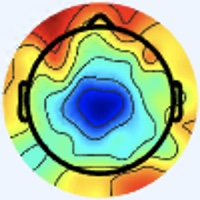

The file beside this chart, header and first rows:
[238 245 255], [238 245 255], [238 245 255], [238 245 255], [238 245 255], [238 245 255], [238 245 255], [238 245 255], [238 245 255], [238 245 255], [238 245 255], [238 245 255], [238 245 255], [238 245 255], [238 245 255], [238 245 255], [237 246 255], [237 246 255], [237 246 255], [237 246 255], [237 246 255], [237 246 255], [237 246 255], [237 246 255]
[238 245 255], [238 245 255], [238 245 255], [238 245 255], [238 245 255], [238 245 255], [238 245 255], [238 245 255], [238 245 255], [238 245 255], [238 245 255], [238 245 255], [238 245 255], [238 245 255], [238 245 255], [238 245 255], [237 246 255], [237 246 255], [237 246 255], [237 246 255], [237 246 255], [237 246 255], [237 246 255], [237 246 255]
[238 245 255], [238 245 255], [238 245 255], [238 245 255], [238 245 255], [238 245 255], [238 245 255], [238 245 255], [238 245 255], [238 245 255], [238 245 255], [238 245 255], [238 245 255], [238 245 255], [238 245 255], [238 245 255], [237 246 255], [237 246 255], [237 246 255], [237 246 255], [237 246 255], [237 246 255], [237 246 255], [237 246 255]
[238 245 255], [238 245 255], [238 245 255], [238 245 255], [238 245 255], [238 245 255], [238 245 255], [238 245 255], [238 245 255], [238 245 255], [238 245 255], [238 245 255], [238 245 255], [238 245 255], [238 245 255], [238 245 255], [237 246 255], [237 246 255], [237 246 255], [237 246 255], [237 246 255], [237 246 255], [237 246 255], [237 246 255]
[238 245 255], [238 245 255], [238 245 255], [238 245 255], [238 245 255], [238 245 255], [238 245 255], [238 245 255], [238 245 255], [238 245 255], [238 245 255], [238 245 255], [238 245 255], [238 245 255], [238 245 255], [238 245 255], [237 246 255], [237 246 255], [237 246 255], [237 246 255], [237 246 255], [237 246 255], [237 246 255], [237 246 255]
[238 245 255], [238 245 255], [238 245 255], [238 245 255], [238 245 255], [238 245 255], [238 245 255], [238 245 255], [238 245 255], [238 245 255], [238 245 255], [238 245 255], [238 245 255], [238 245 255], [238 245 255], [238 245 255], [237 246 255], [237 246 255], [237 246 255], [237 246 255], [237 246 255], [237 246 255], [237 246 255], [237 246 255]
[238 245 255], [238 245 255], [238 245 255], [238 245 255], [238 245 255], [238 245 255], [238 245 255], [238 245 255], [238 245 255], [238 245 255], [238 245 255], [238 245 255], [238 245 255], [238 245 255], [238 245 255], [238 245 255], [238 245 255], [238 245 255], [237 246 255], [237 246 255], [237 246 255], [237 246 255], [237 246 255], [237 246 255]
[238 245 255], [238 245 255], [238 245 255], [238 245 255], [238 245 255], [238 245 255], [238 245 255], [238 245 255], [238 245 255], [238 245 255], [238 245 255], [238 245 255], [238 245 255], [238 245 255], [238 245 255], [238 245 255], [238 245 255], [238 245 255], [237 246 255], [237 246 255], [237 246 255], [237 246 255], [237 246 255], [237 246 255]
[238 245 255], [238 245 255], [238 245 255], [238 245 255], [238 245 255], [238 245 255], [238 245 255], [238 245 255], [238 245 255], [238 245 255], [238 245 255], [238 245 255], [238 245 255], [238 245 255], [238 245 255], [238 245 255], [238 245 255], [238 245 255], [238 245 255], [238 245 255], [237 246 255], [237 246 255], [237 246 255], [237 246 255]
[238 245 255], [238 245 255], [238 245 255], [238 245 255], [238 245 255], [238 245 255], [238 245 255], [238 245 255], [238 245 255], [238 245 255], [238 245 255], [238 245 255], [238 245 255], [238 245 255], [238 245 255], [238 245 255], [238 245 255], [238 245 255], [238 245 255], [238 245 255], [237 246 255], [237 246 255], [237 246 255], [237 246 255]
[238 245 255], [238 245 255], [238 245 255], [238 245 255], [238 245 255], [238 245 255], [238 245 255], [238 245 255], [238 245 255], [238 245 255], [238 245 255], [238 245 255], [238 245 255], [238 245 255], [238 245 255], [238 245 255], [238 245 255], [238 245 255], [238 245 255], [238 245 255], [238 245 255], [238 245 255], [237 246 255], [237 246 255]
[238 245 255], [238 245 255], [238 245 255], [238 245 255], [238 245 255], [238 245 255], [238 245 255], [238 245 255], [238 245 255], [238 245 255], [238 245 255], [238 245 255], [238 245 255], [238 245 255], [238 245 255], [238 245 255], [238 245 255], [238 245 255], [238 245 255], [238 245 255], [238 245 255], [238 245 255], [237 246 255], [237 246 255]
[238 245 255], [238 245 255], [238 245 255], [238 245 255], [238 245 255], [238 245 255], [238 245 255], [238 245 255], [238 245 255], [238 245 255], [238 245 255], [238 245 255], [238 245 255], [238 245 255], [238 245 255], [238 245 255], [238 245 255], [238 245 255], [238 245 255], [238 245 255], [238 245 255], [238 245 255], [237 246 255], [237 246 255]
[238 245 255], [238 245 255], [238 245 255], [238 245 255], [238 245 255], [238 245 255], [238 245 255], [238 245 255], [238 245 255], [238 245 255], [238 245 255], [238 245 255], [238 245 255], [238 245 255], [238 245 255], [238 245 255], [238 245 255], [238 245 255], [238 245 255], [238 245 255], [238 245 255], [238 245 255], [237 246 255], [237 246 255]
[238 245 255], [238 245 255], [238 245 255], [238 245 255], [238 245 255], [238 245 255], [238 245 255], [238 245 255], [238 245 255], [238 245 255], [238 245 255], [238 245 255], [238 245 255], [238 245 255], [238 245 255], [238 245 255], [238 245 255], [238 245 255], [238 245 255], [238 245 255], [238 245 255], [238 245 255], [238 245 255], [238 245 255]
[238 245 255], [238 245 255], [238 245 255], [238 245 255], [238 245 255], [238 245 255], [238 245 255], [238 245 255], [238 245 255], [238 245 255], [238 245 255], [238 245 255], [238 245 255], [238 245 255], [238 245 255], [238 245 255], [238 245 255], [238 245 255], [238 245 255], [238 245 255], [238 245 255], [238 245 255], [238 245 255], [238 245 255]
[238 245 255], [238 245 255], [238 245 255], [238 245 255], [238 245 255], [238 245 255], [238 245 255], [238 245 255], [238 245 255], [238 245 255], [238 245 255], [238 245 255], [238 245 255], [238 245 255], [238 245 255], [238 245 255], [240 244 255], [240 244 255], [238 245 255], [238 245 255], [237 246 255], [237 246 255], [237 246 255], [237 246 255]
[238 245 255], [238 245 255], [238 245 255], [238 245 255], [238 245 255], [238 245 255], [238 245 255], [238 245 255], [238 245 255], [238 245 255], [238 245 255], [238 245 255], [238 245 255], [238 245 255], [238 245 255], [238 245 255], [240 244 255], [240 244 255], [238 245 255], [238 245 255], [237 246 255], [237 246 255], [237 246 255], [237 246 255]
[238 245 255], [238 245 255], [238 245 255], [238 245 255], [238 245 255], [238 245 255], [238 245 255], [238 245 255], [238 245 255], [238 245 255], [238 245 255], [238 245 255], [238 245 255], [238 245 255], [238 245 255], [238 245 255], [240 244 255], [240 244 255], [238 245 255], [238 245 255], [238 245 255], [238 245 255], [238 245 255], [238 245 255]
[238 245 255], [238 245 255], [238 245 255], [238 245 255], [238 245 255], [238 245 255], [238 245 255], [238 245 255], [238 245 255], [238 245 255], [238 245 255], [238 245 255], [238 245 255], [238 245 255], [238 245 255], [238 245 255], [240 244 255], [240 244 255], [238 245 255], [238 245 255], [238 245 255], [238 245 255], [238 245 255], [238 245 255]
[238 245 255], [238 245 255], [238 245 255], [238 245 255], [238 245 255], [238 245 255], [238 245 255], [238 245 255], [238 245 255], [238 245 255], [238 245 255], [238 245 255], [238 245 255], [238 245 255], [238 245 255], [238 245 255], [238 244 255], [238 244 255], [238 245 255], [238 245 255], [238 245 255], [238 245 255], [240 244 253], [240 244 253]
[238 245 255], [238 245 255], [238 245 255], [238 245 255], [238 245 255], [238 245 255], [238 245 255], [238 245 255], [238 245 255], [238 245 255], [238 245 255], [238 245 255], [238 245 255], [238 245 255], [238 245 255], [238 245 255], [238 244 255], [238 244 255], [238 245 255], [238 245 255], [238 245 255], [238 245 255], [240 244 253], [240 244 253]
[238 245 255], [238 245 255], [238 245 255], [238 245 255], [238 245 255], [238 245 255], [238 245 255], [238 245 255], [238 245 255], [238 245 255], [238 245 255], [238 245 255], [238 245 255], [238 245 255], [238 245 255], [238 245 255], [237 245 255], [237 245 255], [238 245 255], [238 245 255], [240 244 253], [240 244 253], [240 244 253], [240 244 253]
[238 245 255], [238 245 255], [238 245 255], [238 245 255], [238 245 255], [238 245 255], [238 245 255], [238 245 255], [238 245 255], [238 245 255], [238 245 255], [238 245 255], [238 245 255], [238 245 255], [238 245 255], [238 245 255], [237 245 255], [237 245 255], [238 245 255], [238 245 255], [240 244 253], [240 244 253], [240 244 253], [240 244 253]
[238 245 255], [238 245 255], [238 245 255], [238 245 255], [238 245 255], [238 245 255], [238 245 255], [238 245 255], [238 245 255], [238 245 255], [238 245 255], [238 245 255], [238 245 255], [238 245 255], [238 245 255], [238 245 255], [237 246 255], [237 246 255], [238 245 255], [238 245 255], [240 244 253], [239 243 252], [239 243 252], [239 243 252]
[238 245 255], [238 245 255], [238 245 255], [238 245 255], [238 245 255], [238 245 255], [238 245 255], [238 245 255], [238 245 255], [238 245 255], [238 245 255], [238 245 255], [238 245 255], [238 245 255], [238 245 255], [238 245 255], [237 246 255], [237 246 255], [238 245 255], [238 245 255], [240 244 253], [239 243 252], [239 243 252], [237 244 252]
[238 245 255], [238 245 255], [238 245 255], [238 245 255], [238 245 255], [238 245 255], [238 245 255], [238 245 255], [237 244 254], [237 244 254], [237 244 254], [237 244 254], [237 244 254], [238 245 255], [238 245 255], [238 245 255], [237 246 253], [237 246 253], [238 245 253], [238 245 253], [238 245 255], [237 244 254], [236 243 253], [235 242 252]
[238 245 255], [238 245 255], [238 245 255], [238 245 255], [238 245 255], [238 245 255], [238 245 255], [238 245 255], [237 244 254], [237 244 254], [237 244 254], [237 244 254], [237 244 254], [237 244 254], [238 245 255], [238 245 255], [237 246 253], [237 246 253], [239 246 254], [239 246 254], [238 245 255], [237 244 254], [236 243 253], [234 243 252]
[238 245 255], [238 245 255], [238 245 255], [238 245 255], [238 245 255], [238 245 255], [238 245 255], [237 244 254], [237 244 254], [237 244 254], [237 244 254], [237 244 254], [237 244 254], [237 244 254], [238 245 255], [238 245 255], [237 246 253], [237 246 251], [239 246 254], [239 246 254], [238 245 255], [237 244 254], [235 244 253], [233 243 252]
[238 245 255], [238 245 255], [238 245 255], [238 245 255], [238 245 255], [238 245 255], [237 244 254], [237 244 254], [237 244 254], [237 244 254], [236 243 253], [236 243 253], [237 244 254], [237 244 254], [238 245 255], [238 245 253], [237 246 251], [237 246 251], [239 246 254], [239 246 254], [239 246 255], [237 246 255], [235 245 254], [232 245 253]
[238 245 255], [238 245 255], [238 245 255], [238 245 255], [238 245 255], [238 245 255], [237 244 254], [237 244 254], [237 244 254], [237 244 254], [237 244 254], [236 243 253], [237 244 254], [237 244 254], [238 245 255], [238 245 253], [237 246 251], [237 247 249], [239 246 252], [239 246 254], [239 246 255], [237 246 255], [236 246 255], [233 246 255]
[238 245 255], [238 245 255], [238 245 255], [238 245 255], [238 245 255], [238 245 255], [237 244 254], [237 244 254], [237 244 254], [237 244 254], [237 244 254], [236 243 253], [237 244 254], [237 244 254], [238 245 255], [238 245 253], [238 245 253], [238 245 251], [239 246 252], [239 246 254], [239 246 254], [238 247 255], [237 245 255], [236 246 255]
[238 245 253], [238 245 253], [238 245 253], [238 245 253], [238 245 255], [238 245 255], [238 245 255], [238 245 255], [236 245 254], [236 245 254], [236 245 254], [236 245 254], [236 245 252], [236 245 252], [236 245 252], [237 244 254], [235 242 252], [238 245 255], [240 247 255], [238 247 254], [238 247 254], [239 246 255], [240 244 255], [237 243 255]
[238 245 253], [238 245 253], [238 245 253], [238 245 253], [238 245 255], [238 245 255], [238 245 255], [238 245 255], [236 245 254], [236 245 254], [236 245 254], [236 245 254], [236 245 252], [236 245 252], [235 244 251], [235 244 251], [238 245 255], [239 246 255], [239 246 255], [239 246 255], [238 245 253], [238 245 255], [239 241 254], [238 240 253]
[238 245 255], [238 245 255], [238 245 255], [238 245 255], [238 245 255], [238 245 255], [238 244 255], [238 244 255], [237 246 255], [237 246 255], [237 246 255], [236 245 254], [236 245 254], [235 244 253], [235 244 251], [234 243 248], [236 248 248], [237 247 248], [238 245 253], [241 245 255], [241 245 254], [239 243 254], [239 241 254], [239 238 252]
[238 245 255], [238 245 255], [238 245 255], [238 245 255], [238 245 255], [238 245 255], [238 244 255], [238 244 255], [237 246 255], [237 246 255], [237 246 255], [236 245 254], [236 245 254], [235 244 253], [234 243 250], [234 243 248], [234 246 246], [234 246 246], [239 246 252], [243 247 255], [239 246 255], [237 244 254], [237 241 252], [237 239 251]
[238 244 255], [238 244 255], [238 244 255], [238 244 255], [238 244 255], [238 244 255], [238 244 255], [238 244 255], [238 244 255], [238 244 255], [237 246 255], [237 246 255], [236 245 254], [235 244 253], [233 242 251], [233 242 249], [235 244 249], [234 245 247], [237 248 250], [238 249 253], [235 245 255], [234 244 254], [235 244 253], [234 243 248]
[238 244 255], [238 244 255], [238 244 255], [238 244 255], [238 244 255], [238 244 255], [238 244 255], [238 244 255], [238 244 255], [238 244 255], [237 246 255], [237 246 255], [236 245 254], [234 243 252], [233 242 251], [232 241 250], [234 241 249], [234 241 247], [236 245 250], [236 247 251], [231 244 253], [233 245 255], [238 249 255], [241 247 247]
[238 244 255], [238 244 255], [238 244 255], [238 244 255], [238 245 255], [238 245 255], [238 245 255], [238 245 255], [238 245 255], [238 245 255], [238 245 255], [238 245 255], [236 245 252], [234 243 250], [233 242 249], [233 240 248], [235 238 247], [238 238 248], [238 242 251], [236 245 254], [232 245 254], [237 250 255], [242 251 255], [250 243 237]
[238 244 255], [238 244 255], [238 244 255], [238 245 255], [238 245 255], [238 245 255], [238 245 255], [238 245 255], [238 245 255], [238 245 255], [238 245 255], [238 245 255], [236 245 252], [234 243 250], [233 242 249], [233 240 248], [237 240 249], [237 240 249], [239 243 252], [238 245 253], [236 247 253], [242 250 253], [247 246 241], [254 234 209]
[237 246 255], [237 246 255], [238 245 255], [238 245 253], [239 246 254], [239 246 254], [239 246 254], [239 246 254], [239 246 254], [239 246 254], [239 246 254], [239 246 254], [238 245 253], [238 245 253], [236 245 252], [236 245 252], [236 246 255], [235 244 253], [236 245 250], [238 246 249], [251 255 255], [255 254 242], [238 222 186], [225 189 131]
[237 246 255], [237 246 255], [238 245 253], [238 245 253], [239 246 254], [239 246 254], [239 246 254], [239 246 254], [239 246 254], [239 246 254], [239 246 254], [239 246 254], [240 247 255], [240 247 255], [239 248 255], [239 248 255], [238 248 255], [237 247 255], [235 244 249], [239 244 240], [255 254 241], [255 245 211], [231 200 136], [213 162  81]
[237 246 253], [237 246 253], [239 246 254], [239 246 254], [239 246 252], [239 246 252], [239 246 252], [239 246 252], [239 246 252], [239 246 252], [239 246 252], [240 247 253], [241 248 255], [242 249 255], [242 251 255], [243 252 255], [241 248 255], [242 249 255], [243 248 252], [240 242 229], [246 241 203], [246 225 162], [229 187 103], [223 163  67]
[238 247 254], [238 247 254], [239 246 254], [239 246 254], [239 246 252], [239 246 252], [239 246 252], [239 246 252], [239 246 252], [239 246 252], [240 247 253], [240 247 253], [242 249 255], [243 250 255], [243 252 255], [244 253 255], [242 251 255], [239 246 252], [247 251 252], [246 243 224], [232 216 164], [219 190 114], [212 166  78], [207 152  59]
[238 247 254], [238 247 254], [238 247 254], [238 247 254], [239 246 254], [239 246 254], [241 246 252], [241 246 252], [242 246 255], [242 246 255], [240 247 255], [240 247 255], [241 248 255], [242 249 255], [241 250 255], [240 251 255], [226 240 243], [221 236 233], [245 252 245], [255 252 226], [229 203 144], [192 155  77], [167 129  48], [142 106  30]
[238 247 254], [238 247 254], [238 247 254], [238 247 254], [239 246 254], [239 246 254], [241 246 252], [241 246 252], [242 246 255], [242 246 255], [240 247 255], [240 247 255], [240 247 255], [239 246 254], [237 246 255], [235 246 252], [219 233 234], [218 233 230], [232 242 234], [237 231 209], [196 168 118], [155 116  47], [144 108  30], [127  98  20]
[238 247 254], [238 247 254], [238 247 254], [238 247 254], [239 246 254], [239 246 254], [241 245 254], [241 245 254], [242 246 255], [242 246 255], [241 248 255], [240 247 255], [239 246 255], [236 243 253], [233 241 252], [231 240 249], [240 249 254], [229 239 241], [181 191 193], [138 137 132], [106  86  62], [103  71  22], [155 119  35], [192 157  57]
[238 247 254], [238 247 254], [239 246 254], [239 246 254], [239 246 255], [239 246 255], [241 245 254], [241 245 254], [242 247 253], [242 247 253], [241 248 255], [240 247 255], [240 244 255], [235 242 252], [231 238 248], [228 237 244], [239 249 251], [232 238 234], [154 156 145], [94 88 64], [84 64 27], [107  77  15], [180 144  48], [238 198  84]
[238 247 255], [239 246 254], [241 246 252], [241 245 254], [238 244 255], [238 244 255], [241 245 254], [242 245 252], [242 245 250], [241 246 250], [239 246 254], [241 248 255], [241 243 255], [239 241 253], [237 244 252], [226 237 239], [206 223 217], [188 196 172], [175 161 112], [169 142  71], [176 144  57], [195 161  61], [220 185  69], [244 204  80]
[238 247 255], [238 247 254], [241 246 252], [240 244 253], [238 244 255], [237 243 255], [239 243 254], [240 243 252], [240 245 249], [240 245 249], [237 246 255], [239 245 255], [240 242 255], [241 243 255], [242 247 253], [235 242 235], [188 198 173], [175 173 122], [198 170  87], [228 187  82], [242 203  86], [251 216  90], [248 215  86], [240 206  73]
[237 248 254], [238 247 254], [238 247 254], [238 245 253], [236 244 255], [236 242 255], [237 240 255], [236 240 252], [236 243 251], [235 244 251], [235 243 255], [237 244 255], [237 243 255], [241 245 254], [247 247 249], [248 243 223], [216 203 150], [201 175  91], [223 179  72], [246 196  75], [247 204  74], [250 213  80], [245 217  82], [241 215  78]
[237 248 254], [237 248 254], [238 247 254], [238 247 254], [236 244 255], [236 242 255], [236 239 255], [235 238 255], [233 241 252], [234 243 252], [234 244 255], [235 245 255], [236 245 254], [241 245 246], [250 244 230], [255 238 198], [237 208 130], [229 186  81], [242 187  68], [252 197  68], [246 202  69], [243 209  73], [238 212  75], [241 220  79]
[237 246 251], [238 247 252], [237 248 252], [238 247 254], [237 245 255], [236 242 255], [237 240 255], [236 239 255], [233 240 255], [233 243 255], [237 246 255], [237 247 249], [235 247 243], [240 244 227], [247 235 195], [254 227 160], [242 202 104], [238 189  71], [245 191  65], [247 197  66], [246 203  72], [245 211  77], [241 215  78], [244 223  80]
[238 245 251], [238 247 252], [238 247 254], [238 247 255], [238 244 255], [239 242 255], [238 239 255], [236 239 255], [235 241 255], [236 244 255], [239 248 253], [238 248 249], [235 246 240], [239 239 213], [242 222 161], [246 211 121], [244 198  86], [245 194  69], [250 199  71], [252 203  72], [245 205  73], [244 212  77], [246 219  78], [244 222  77]
[241 245 254], [239 246 254], [239 246 255], [239 245 255], [240 244 255], [240 242 255], [239 241 254], [238 240 252], [239 242 251], [239 244 250], [241 249 252], [240 248 250], [238 242 243], [239 232 206], [238 211 134], [238 195  90], [242 193  74], [242 193  65], [244 196  68], [247 204  73], [246 208  75], [248 214  78], [251 223  79], [247 221  72]
[241 245 255], [241 245 255], [239 246 255], [239 246 255], [240 244 253], [240 243 252], [237 241 252], [238 241 250], [242 242 252], [243 243 251], [244 249 255], [242 246 245], [241 242 228], [241 230 185], [238 203 113], [233 186  68], [240 190  65], [247 198  69], [246 202  71], [248 208  76], [248 212  76], [247 214  73], [252 225  76], [251 226  72]
[239 245 255], [239 246 255], [239 246 254], [239 246 252], [242 247 251], [242 247 253], [240 247 255], [241 245 255], [244 244 255], [244 242 255], [239 241 253], [240 243 234], [252 251 203], [253 240 161], [244 207 101], [236 187  66], [242 191  63], [246 198  64], [247 205  71], [247 209  72], [249 214  72], [251 221  75], [252 227  75], [251 230  75]
[239 245 255], [239 246 255], [238 245 253], [239 247 250], [240 248 250], [241 249 252], [240 249 254], [241 248 255], [244 244 255], [242 240 253], [241 241 251], [239 239 227], [237 232 176], [238 221 133], [241 203  96], [236 187  66], [242 195  65], [244 200  65], [246 207  70], [248 212  72], [249 217  72], [250 223  72], [253 228  76], [251 232  76]
[237 246 255], [237 246 255], [237 246 255], [238 247 252], [238 249 251], [240 251 253], [239 253 255], [242 253 255], [243 248 254], [244 245 250], [251 249 252], [241 235 223], [191 177 138], [166 141  74], [203 163  67], [233 188  71], [241 198  70], [243 203  71], [246 210  74], [247 214  73], [247 219  73], [250 225  73], [254 230  78], [253 234  80]
[237 246 253], [237 246 253], [237 246 255], [238 247 254], [238 249 253], [238 252 253], [240 254 255], [243 254 255], [244 252 255], [244 244 244], [254 246 235], [239 224 201], [159 139 102], [117  88  28], [178 139  44], [236 193  78], [241 202  75], [243 204  73], [247 209  76], [248 215  76], [250 220  74], [251 226  74], [254 230  80], [254 234  83]
[239 246 252], [238 245 251], [238 245 253], [237 246 253], [238 249 255], [238 252 255], [240 253 255], [242 253 255], [242 252 254], [244 244 234], [249 234 201], [231 209 162], [156 129  84], [118  88  24], [182 144  45], [237 197  76], [242 203  76], [245 205  74], [249 206  75], [251 212  75], [250 218  73], [251 224  75], [253 229  79], [254 233  80]
... 139 more rows
